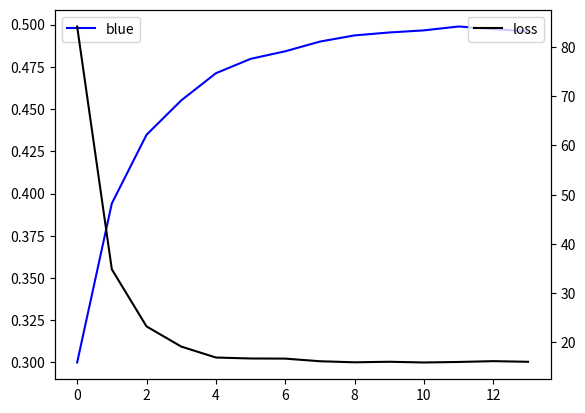

This chart was generated by the following Python code:
import numpy as np
import matplotlib.pyplot as plt

# blue chanel values
blue = [0.3,
        0.394161,
        0.434773,
        0.455128,
        0.471223,
        0.479728,
        0.484227,
        0.489959,
        0.493628,
        0.495355,
        0.496604,
        0.498904,
        0.497294,
        0.496107]

# loss function values
loss = [84.1839,
        34.8384,
        23.2385,
        19.1421,
        16.9121,
        16.7172,
        16.6916,
        16.1562,
        15.9436,
        16.0524,
        15.9071,
        16.012,
        16.1771,
        16.0458]

# gradients
gradient = [-941.605,
            -406.129,
            -203.549,
            -160.95,
            -85.0494,
            -44.9883,
            -57.3227,
            -36.689,
            -17.2691,
            -12.4863,
            -23.0064,
            16.1034,
            11.866,
            -7.32651]

range = range(14)

fig, ax1 = plt.subplots()
ax1.plot(blue, color='blue', label='blue')
ax1.legend()

ax2 = ax1.twinx()
ax2.plot(loss, color='black', label='loss')
ax2.legend()

# ax3 = ax1.twinx()
# ax3.plot(gradient, color='red', label='gradient')

# ax3.legend()

plt.show()

